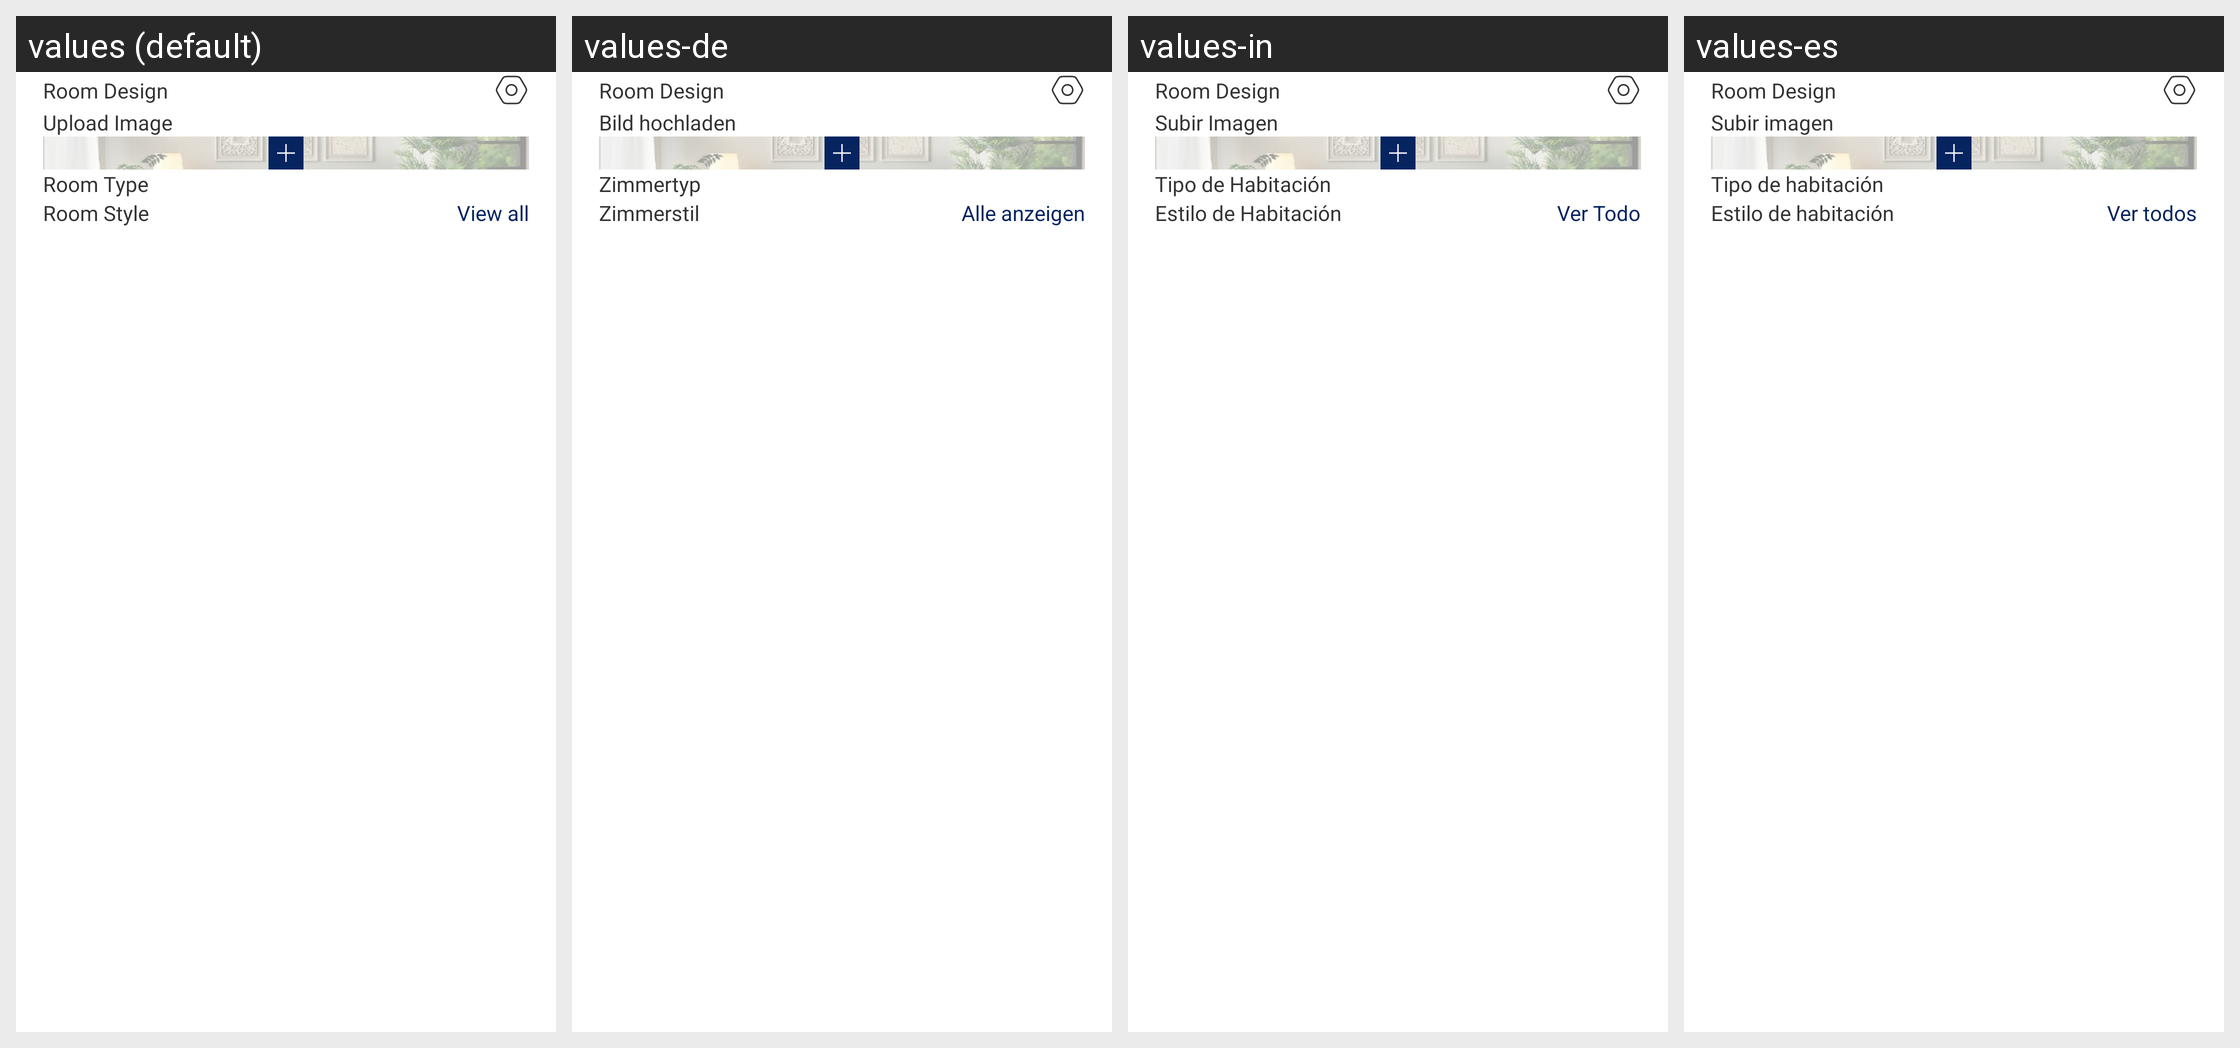

For this localized Android screen grid, give each drawn string resource with its value in every locale shown.
Android screen res/layout/fragment_interior_generation.xml rendered under 4 locales, left to right: values (default), values-de, values-in, values-es. Device: Nexus 5 (rendered at 1080×1920; each locale shown at half size, 540×960, under a caption strip naming it); theme Theme.RoomifyAi.
Other locales in the repository, not shown: values-ar, values-fa, values-fr, values-hi, values-it, values-ja, values-ko, values-nl, values-pt, values-ru, values-th, values-tr, values-ur, values-vi, values-zh.
Strings drawn on this screen, with the default value and each locale's value (text and hints the layout hard-codes, and strings that could not be matched under every locale, appear in the picture but are not listed):

upload_image
  values: Upload Image
  values-de: Bild hochladen
  values-in: Subir Imagen
  values-es: Subir imagen

room_type
  values: Room Type
  values-de: Zimmertyp
  values-in: Tipo de Habitación
  values-es: Tipo de habitación

room_style
  values: Room Style
  values-de: Zimmerstil
  values-in: Estilo de Habitación
  values-es: Estilo de habitación

view_all
  values: View all
  values-de: Alle anzeigen
  values-in: Ver Todo
  values-es: Ver todos

app_name
  values: Room Design
  values-de: Room Design
  values-in: Room Design
  values-es: Room Design
